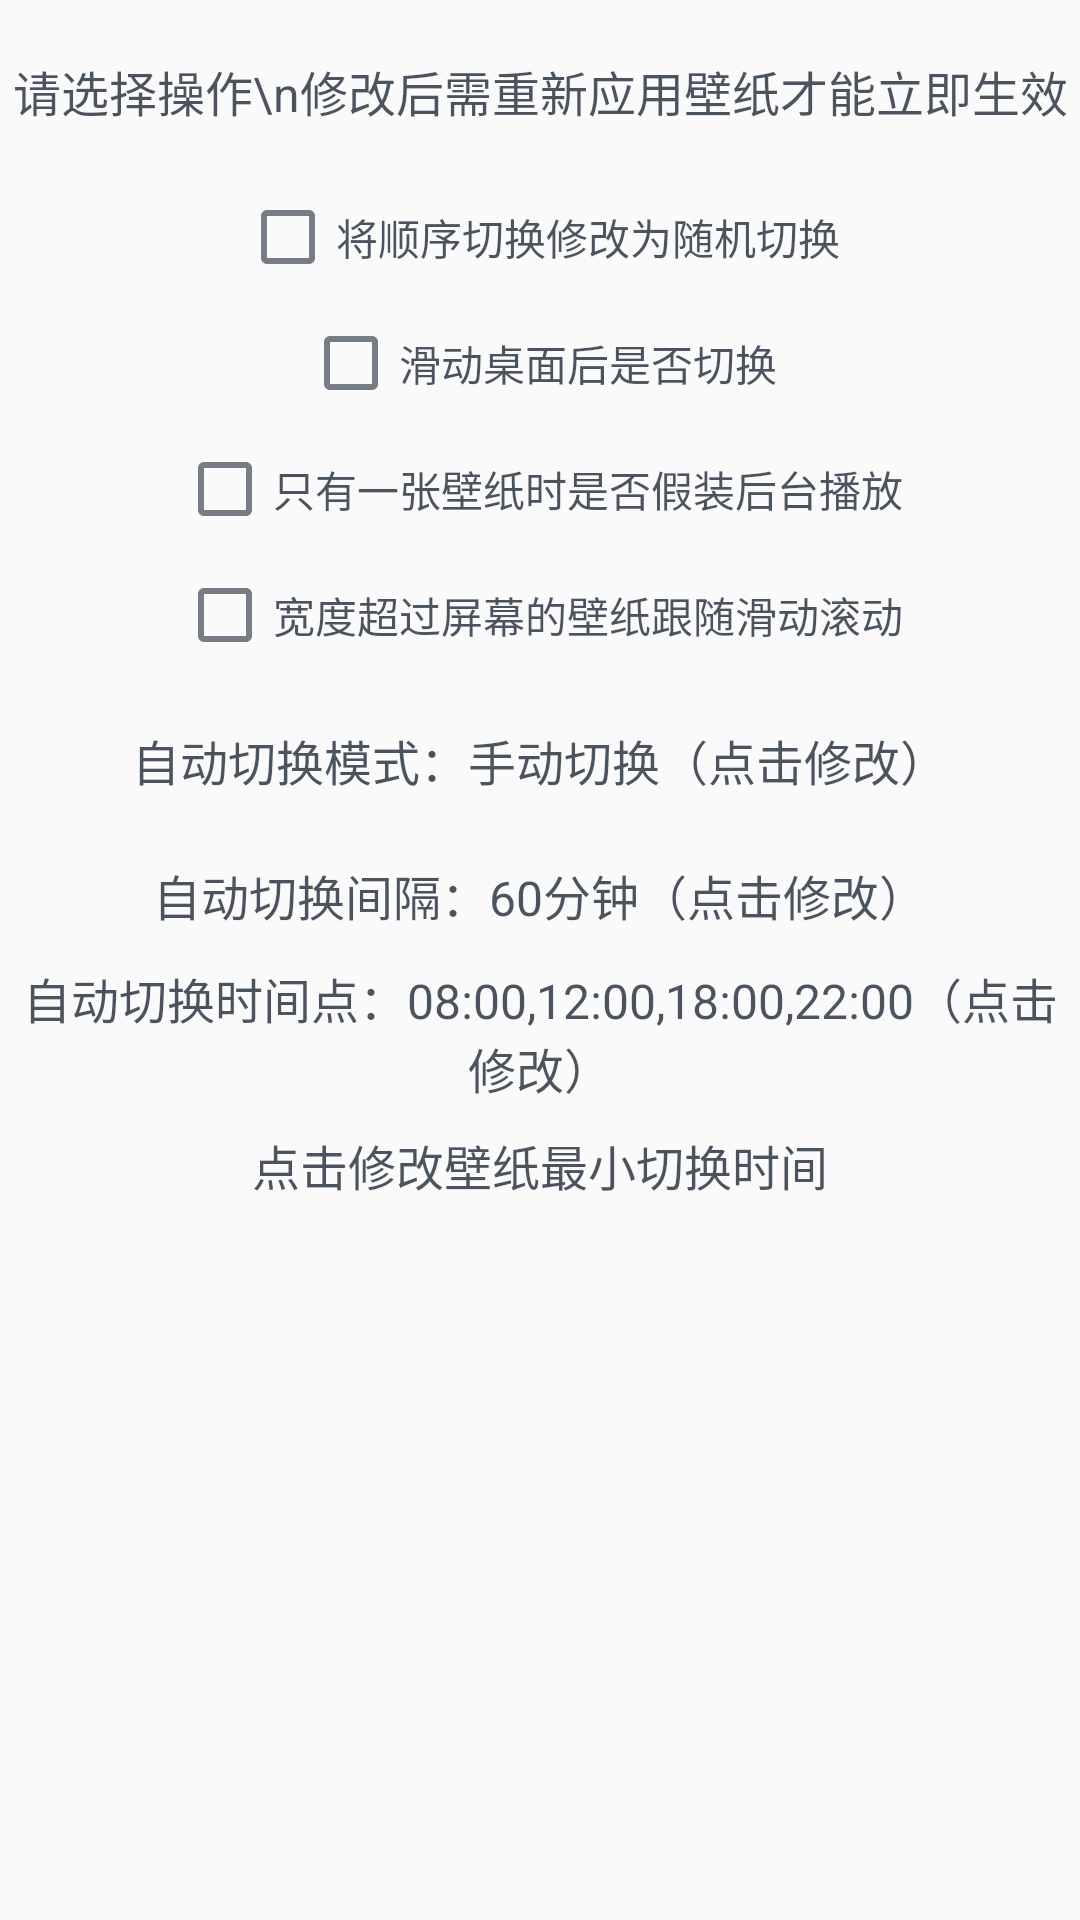

This screen was rendered from an Android layout file. Write that file and the resources it references.
<!-- AndroidManifest.xml: application theme Theme.AppCompat.Light.NoActionBar -->
<!-- res/layout/main_wallpaper_setting.xml -->
<?xml version="1.0" encoding="utf-8"?>
<LinearLayout
    xmlns:android="http://schemas.android.com/apk/res/android" android:layout_width="match_parent"
    android:orientation="vertical"
    android:layout_height="wrap_content">
    <TextView
        android:textColor="@color/textColor"
        android:text="请选择操作\n修改后需重新应用壁纸才能立即生效"
        android:layout_marginTop="8dp"
        android:gravity="center"
        android:textSize="16sp"
        android:layout_width="match_parent"
        android:layout_height="45dp" />
    <CheckBox
        android:id="@+id/checkBox"
        android:layout_width="wrap_content"
        android:layout_height="wrap_content"
        android:layout_marginTop="10dp"
        android:layout_gravity="center"
        android:buttonTint="@color/checkColor"
        android:text="将顺序切换修改为随机切换"
        android:textColor="@color/textColor"/>

    <CheckBox
        android:id="@+id/checkBox2"
        android:layout_width="wrap_content"
        android:layout_height="wrap_content"
        android:layout_marginTop="10dp"
        android:layout_gravity="center"
        android:buttonTint="@color/checkColor"
        android:text="滑动桌面后是否切换"
        android:textColor="@color/textColor"/>

    <CheckBox
        android:id="@+id/checkBox3"
        android:layout_width="wrap_content"
        android:layout_height="wrap_content"
        android:layout_marginTop="10dp"
        android:layout_gravity="center"
        android:buttonTint="@color/checkColor"
        android:text="只有一张壁纸时是否假装后台播放"
        android:textColor="@color/textColor"/>

    <CheckBox
        android:id="@+id/checkBox4"
        android:layout_width="wrap_content"
        android:layout_height="wrap_content"
        android:layout_marginTop="10dp"
        android:layout_gravity="center"
        android:buttonTint="@color/checkColor"
        android:text="宽度超过屏幕的壁纸跟随滑动滚动"
        android:textColor="@color/textColor"/>

    <TextView
        android:id="@+id/autoSwitchModeView"
        android:layout_width="match_parent"
        android:layout_height="45dp"
        android:layout_marginTop="10dp"
        android:background="?attr/selectableItemBackground"
        android:gravity="center"
        android:text="自动切换模式：手动切换（点击修改）"
        android:textColor="@color/textColor"
        android:textSize="16sp" />

    <TextView
        android:id="@+id/autoSwitchIntervalView"
        android:layout_width="match_parent"
        android:layout_height="45dp"
        android:background="?attr/selectableItemBackground"
        android:gravity="center"
        android:text="自动切换间隔：60分钟（点击修改）"
        android:textColor="@color/textColor"
        android:textSize="16sp" />

    <TextView
        android:id="@+id/autoSwitchPointsView"
        android:layout_width="match_parent"
        android:layout_height="45dp"
        android:background="?attr/selectableItemBackground"
        android:gravity="center"
        android:text="自动切换时间点：08:00,12:00,18:00,22:00（点击修改）"
        android:textColor="@color/textColor"
        android:textSize="16sp" />

    <TextView
        android:textColor="@color/textColor"
        android:id="@+id/tv"
        android:text="点击修改壁纸最小切换时间"
        android:layout_marginBottom="20dp"
        android:gravity="center"
        android:textSize="16sp"
        android:background="?attr/selectableItemBackground"
        android:layout_width="match_parent"
        android:layout_height="45dp" />
</LinearLayout>
<!-- resources referenced by this layout -->
<resources>
  <color name="checkColor">#991F2A37</color>
  <color name="textColor">#CC1F2A37</color>
</resources>
